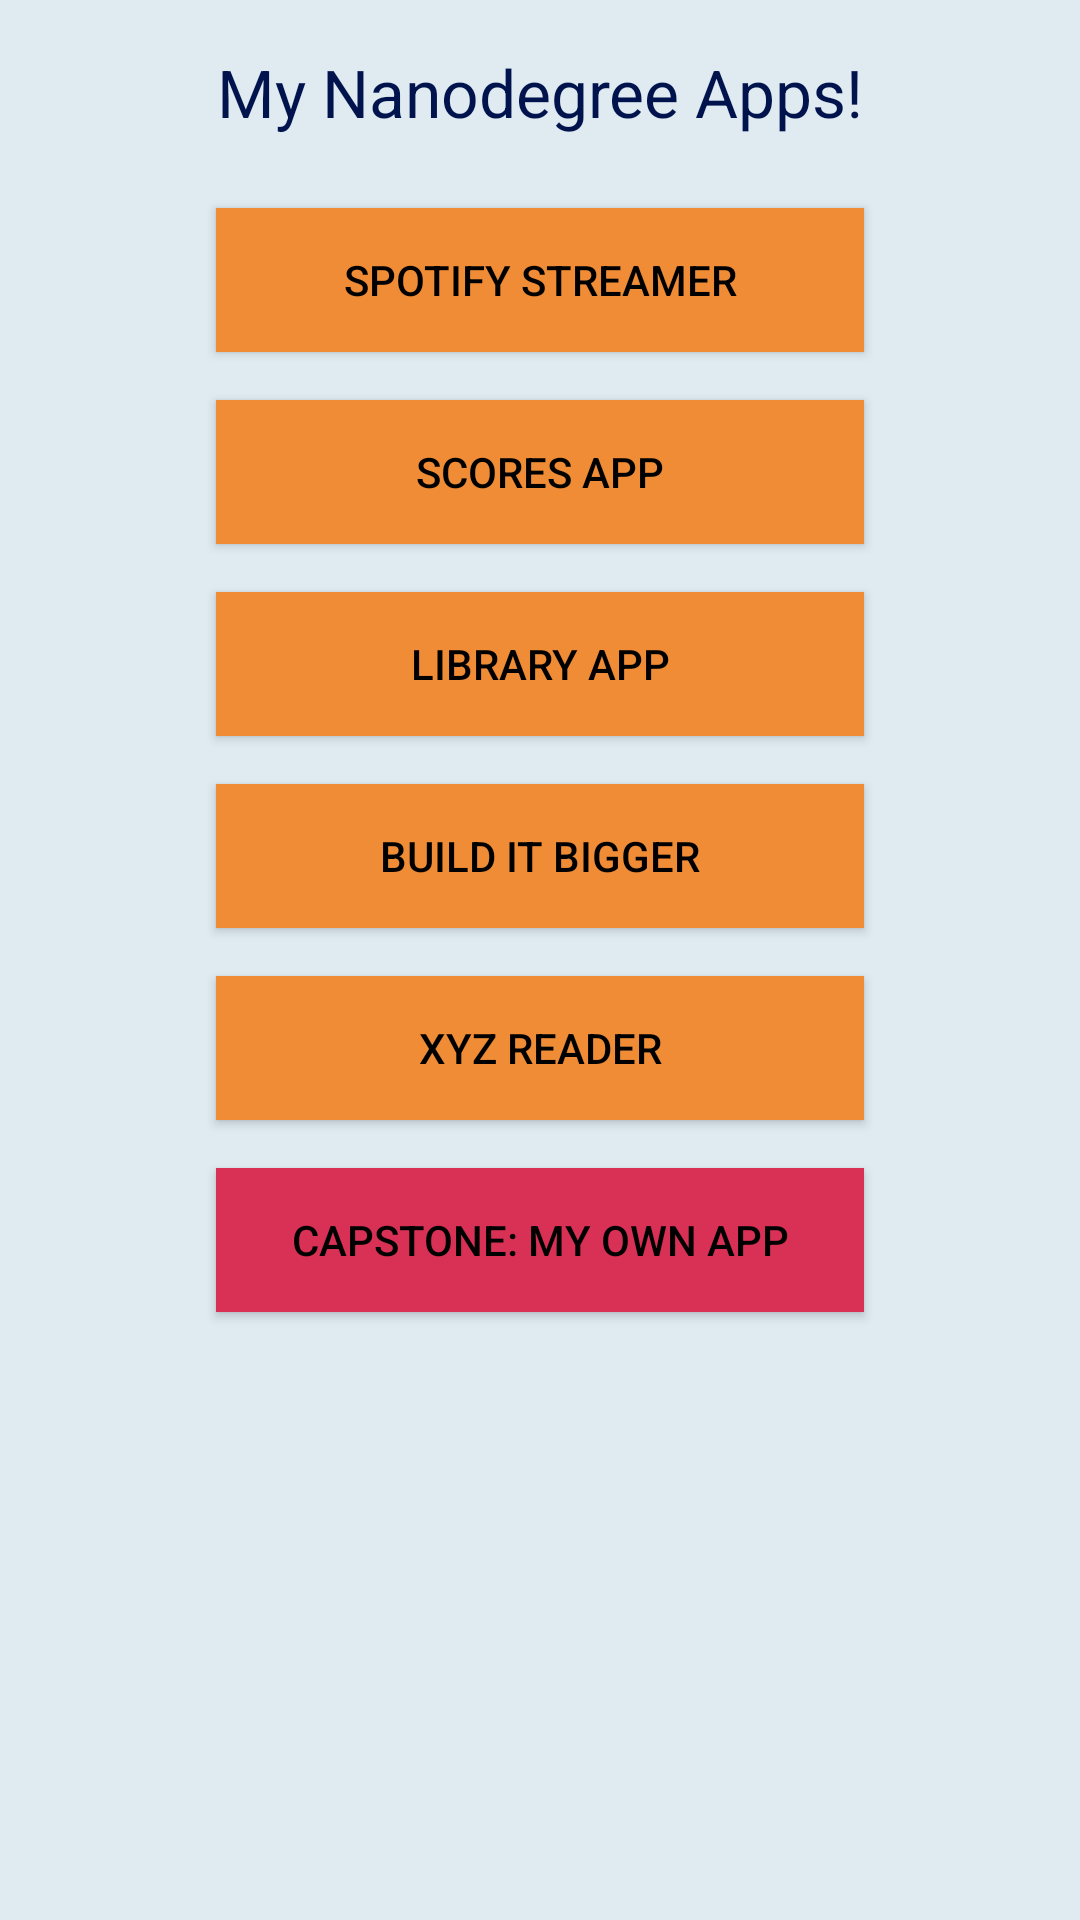

Layout XML and referenced resources for this Android screen:
<!-- AndroidManifest.xml: application theme AppTheme -->
<!-- res/layout/fragment_main.xml -->
<LinearLayout xmlns:android="http://schemas.android.com/apk/res/android"
                xmlns:tools="http://schemas.android.com/tools"
              android:orientation="vertical"
                android:layout_width="match_parent"
                android:layout_height="match_parent"
                android:paddingLeft="@dimen/project_zero_horizontal_margin"
                android:paddingRight="@dimen/project_zero_horizontal_margin"
                android:paddingTop="@dimen/activity_vertical_margin"
                android:paddingBottom="@dimen/activity_vertical_margin"
                tools:context=".MainActivityFragment"
              android:background="@color/project_zero_background">

  <TextView
    android:text="@string/fragment_main_title"
    android:layout_width="match_parent"
    android:layout_height="wrap_content"
    android:gravity="center"
    android:textSize="@dimen/abc_text_size_large_material"
    android:layout_marginBottom="16dp"
    android:textColor="#00134d"/>

  <Button
    android:text="@string/app_name_spotify"
    android:id="@+id/button_spotify"
    style="@style/ProjectZeroButtonStyle"/>

  <Button
    android:text="@string/app_name_scores"
    android:id="@+id/button_scores"
    style="@style/ProjectZeroButtonStyle"/>

  <Button
    android:text="@string/app_name_library"
    android:id="@+id/button_library"
    style="@style/ProjectZeroButtonStyle"/>

  <Button
    android:text="@string/app_name_build_it"
    android:id="@+id/button_build_it"
    style="@style/ProjectZeroButtonStyle"/>

  <Button
    android:text="@string/app_name_xyz"
    android:id="@+id/button_xyz"
    style="@style/ProjectZeroButtonStyle"/>

  <Button
    android:text="@string/app_name_capstone"
    android:id="@+id/button_capstone"
    style="@style/ProjectZeroButtonStyle.Highlight"/>


</LinearLayout>
<!-- resources referenced by this layout -->
<resources>
  <color name="project_zero_background">#FFDFEAF1</color>
  <dimen name="activity_vertical_margin">16dp</dimen>
  <dimen name="project_zero_horizontal_margin">64dp</dimen>
  <string name="app_name_build_it">Build It Bigger</string>
  <string name="app_name_capstone">Capstone: My Own App</string>
  <string name="app_name_library">Library App</string>
  <string name="app_name_scores">Scores App</string>
  <string name="app_name_spotify">Spotify Streamer</string>
  <string name="app_name_xyz">XYZ Reader</string>
  <string name="fragment_main_title">My Nanodegree Apps!</string>
  <style name="ProjectZeroButtonStyle">
      <item name="android:background">@color/project_zero_primary</item>
      <item name="android:textColor">#000000</item>
      <item name="android:layout_width">match_parent</item>
      <item name="android:layout_height">wrap_content</item>
      <item name="android:layout_margin">8dp</item>
    </style>
  <style name="ProjectZeroButtonStyle.Highlight" parent="ProjectZeroButtonStyle">
      <item name="android:background">@color/project_zero_highlight</item>
    </style>
  <style name="AppTheme" parent="Theme.AppCompat.Light.DarkActionBar">
      
    </style>
  <color name="project_zero_primary">#F08C35</color>
  <color name="project_zero_highlight">#D93055</color>
</resources>
